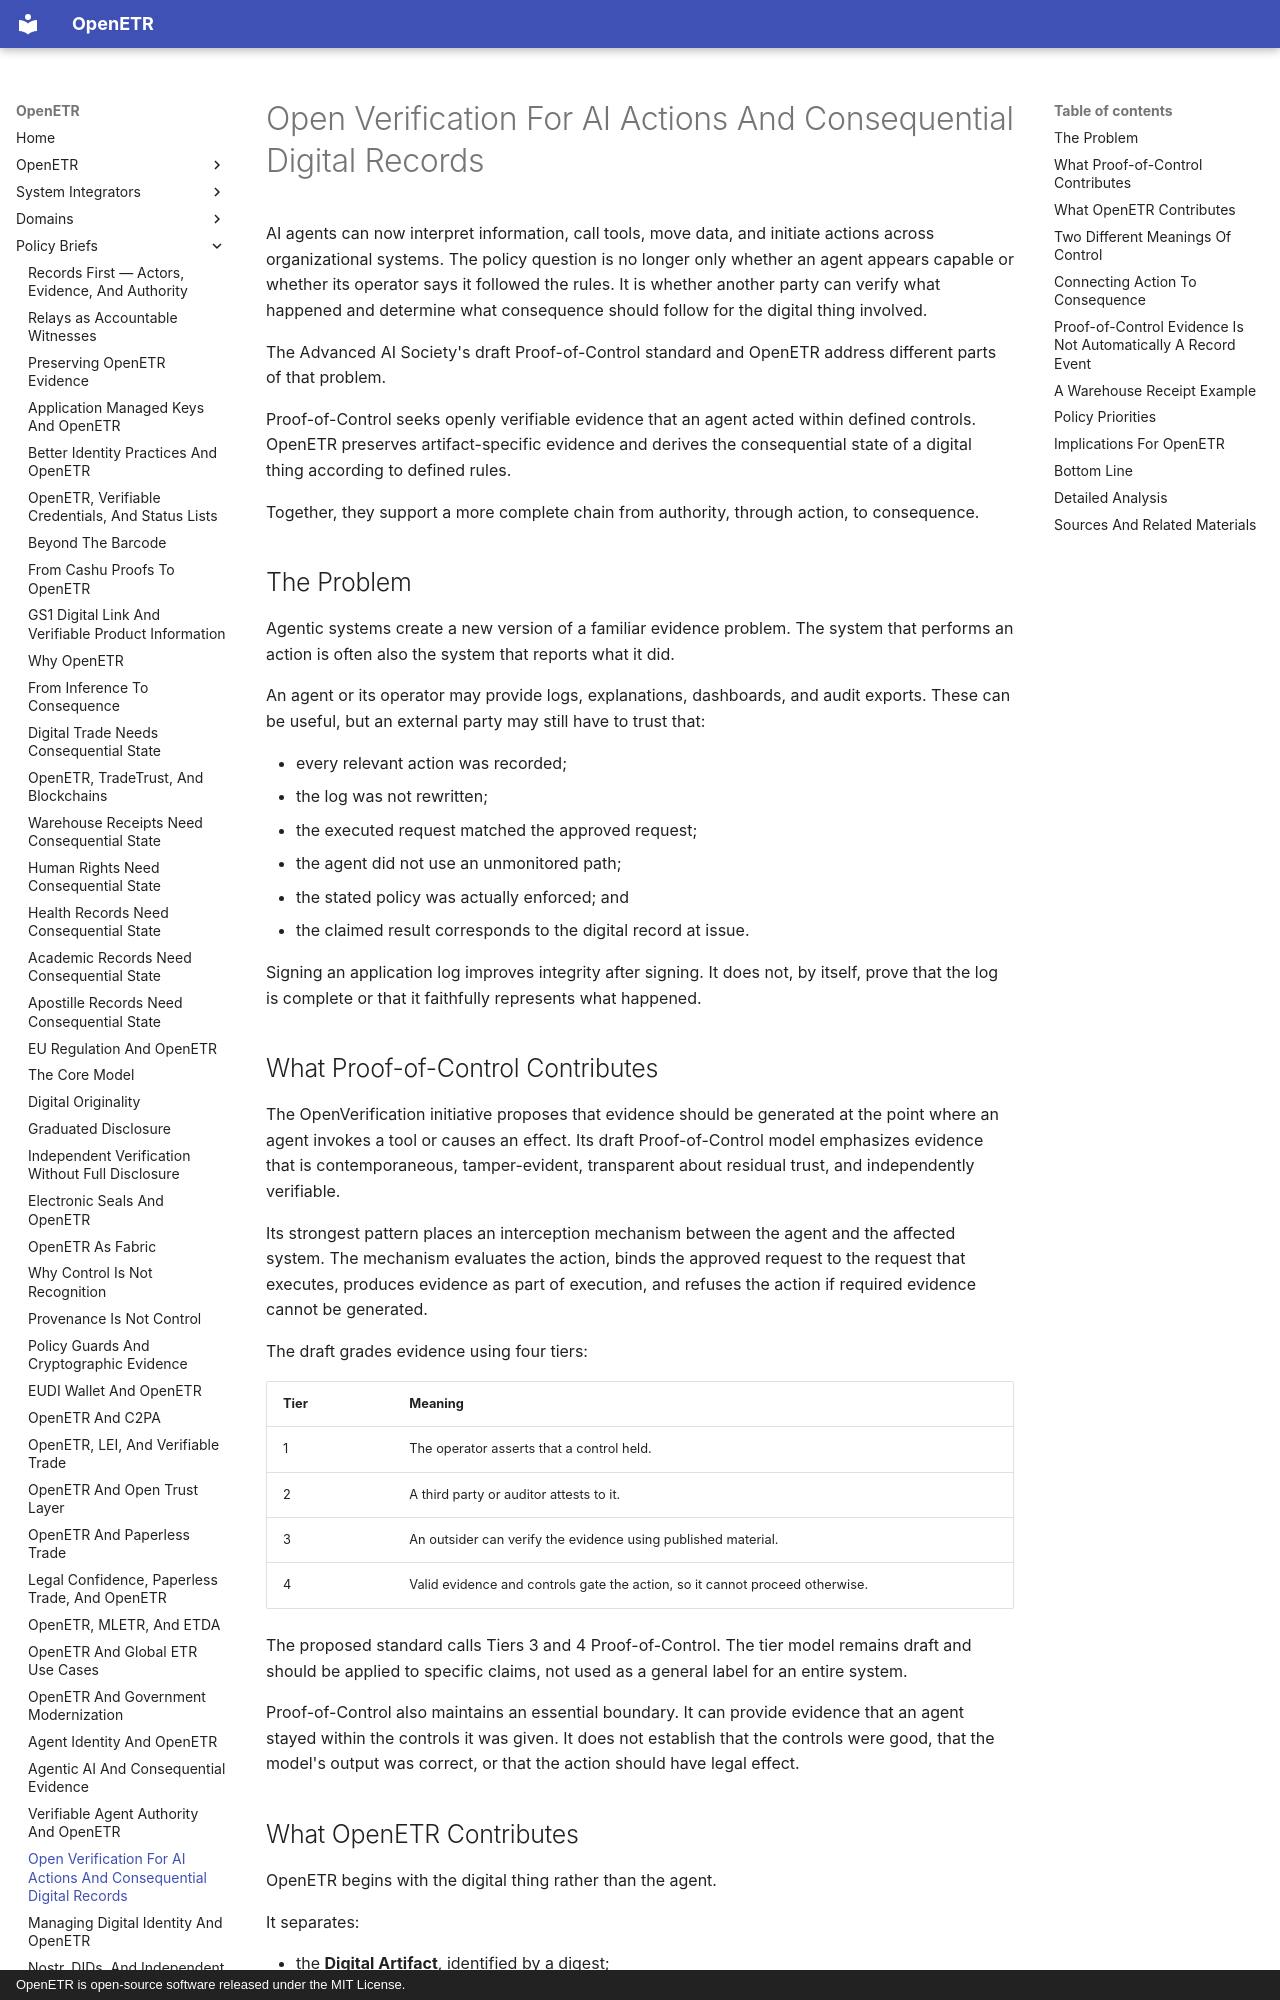

repository: trbouma/openetr · page: policy-briefs/open-verification-ai-actions-and-consequential-records/index.html · generator: mkdocs · copyright: OpenETR is open-source software released under the MIT License.

# Open Verification For AI Actions And Consequential Digital Records

AI agents can now interpret information, call tools, move data, and initiate
actions across organizational systems. The policy question is no longer only
whether an agent appears capable or whether its operator says it followed the
rules. It is whether another party can verify what happened and determine what
consequence should follow for the digital thing involved.

The Advanced AI Society's draft Proof-of-Control standard and OpenETR address
different parts of that problem.

Proof-of-Control seeks openly verifiable evidence that an agent acted within
defined controls. OpenETR preserves artifact-specific evidence and derives the
consequential state of a digital thing according to defined rules.

Together, they support a more complete chain from authority, through action,
to consequence.

## The Problem

Agentic systems create a new version of a familiar evidence problem. The
system that performs an action is often also the system that reports what it
did.

An agent or its operator may provide logs, explanations, dashboards, and audit
exports. These can be useful, but an external party may still have to trust
that:

- every relevant action was recorded;
- the log was not rewritten;
- the executed request matched the approved request;
- the agent did not use an unmonitored path;
- the stated policy was actually enforced; and
- the claimed result corresponds to the digital record at issue.

Signing an application log improves integrity after signing. It does not, by
itself, prove that the log is complete or that it faithfully represents what
happened.

## What Proof-of-Control Contributes

The OpenVerification initiative proposes that evidence should be generated at
the point where an agent invokes a tool or causes an effect. Its draft
Proof-of-Control model emphasizes evidence that is contemporaneous,
tamper-evident, transparent about residual trust, and independently
verifiable.

Its strongest pattern places an interception mechanism between the agent and
the affected system. The mechanism evaluates the action, binds the approved
request to the request that executes, produces evidence as part of execution,
and refuses the action if required evidence cannot be generated.

The draft grades evidence using four tiers:

| Tier | Meaning |
| --- | --- |
| 1 | The operator asserts that a control held. |
| 2 | A third party or auditor attests to it. |
| 3 | An outsider can verify the evidence using published material. |
| 4 | Valid evidence and controls gate the action, so it cannot proceed otherwise. |

The proposed standard calls Tiers 3 and 4 Proof-of-Control. The tier model
remains draft and should be applied to specific claims, not used as a general
label for an entire system.

Proof-of-Control also maintains an essential boundary. It can provide evidence
that an agent stayed within the controls it was given. It does not establish
that the controls were good, that the model's output was correct, or that the
action should have legal effect.
